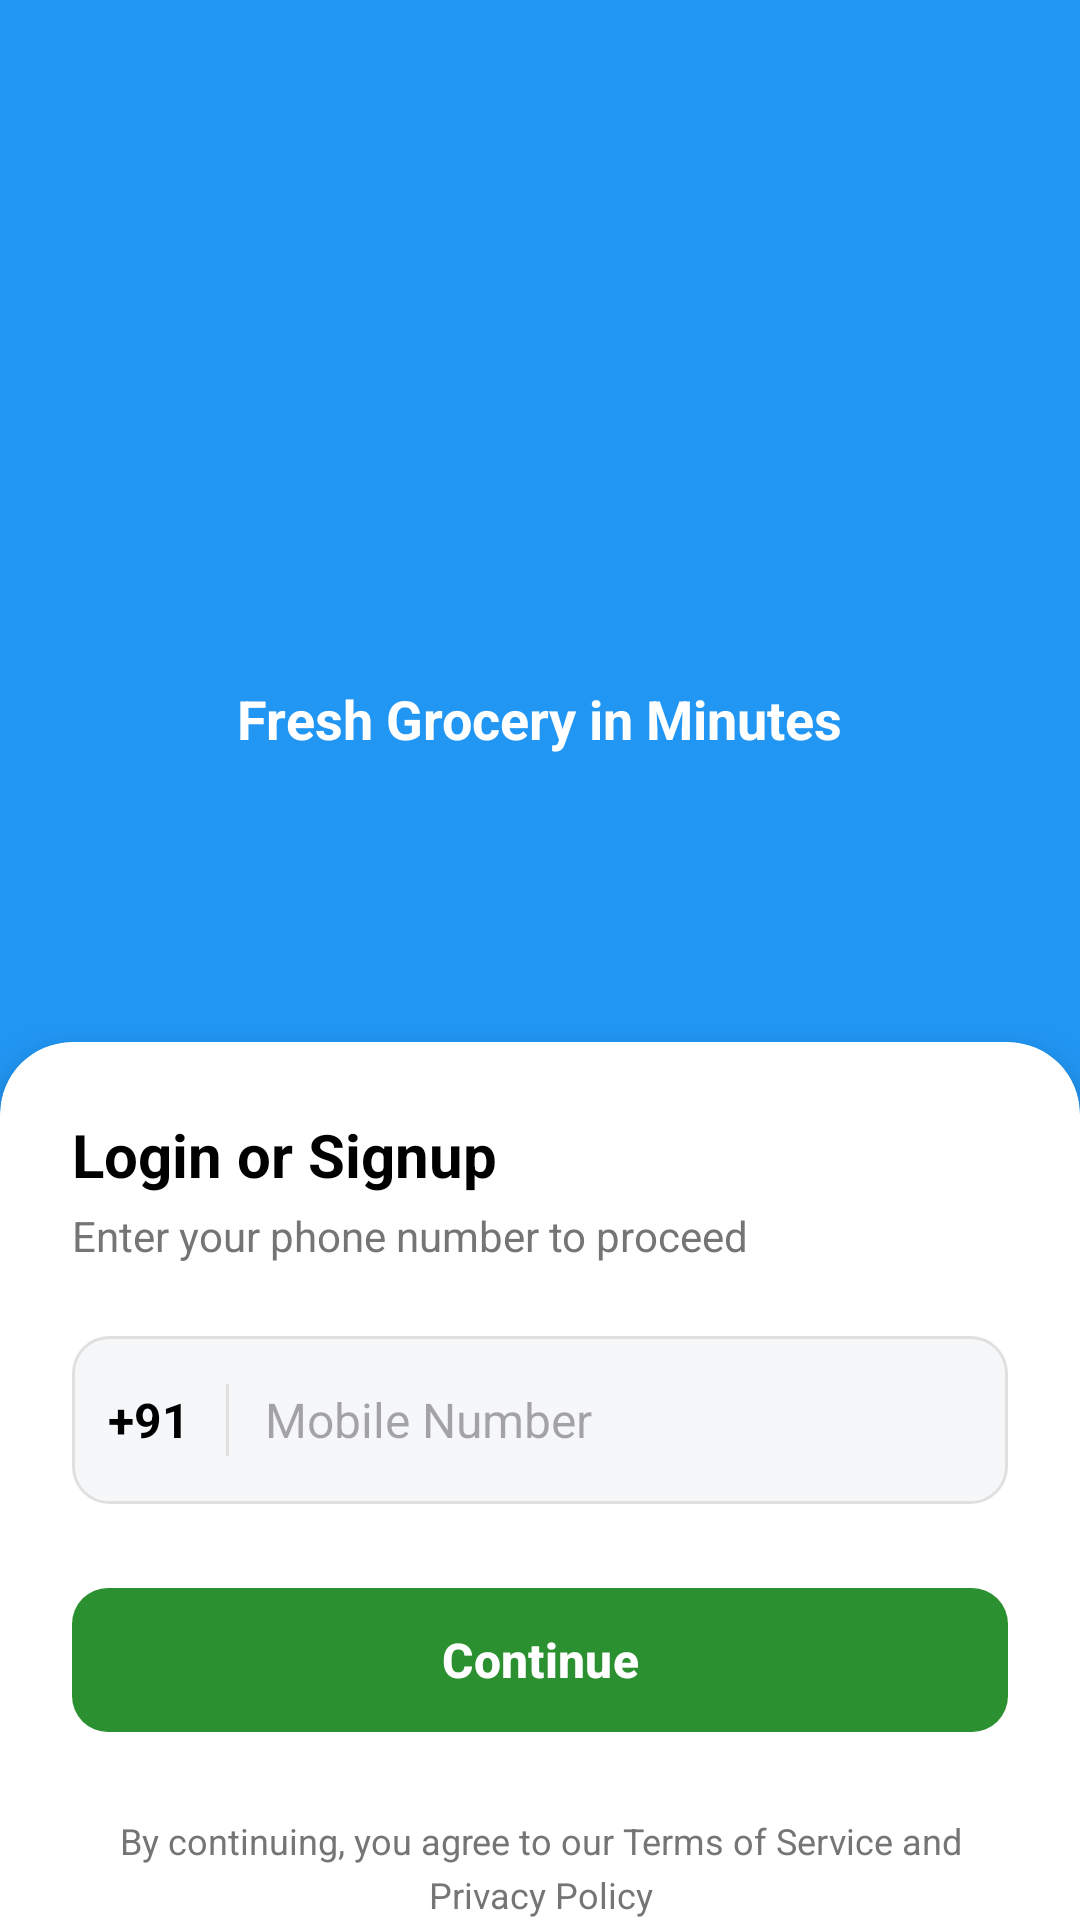

The Android layout XML behind this screen, and the referenced resources:
<!-- AndroidManifest.xml: application theme Theme.MyGrocery -->
<!-- res/layout/activity_login.xml -->
<?xml version="1.0" encoding="utf-8"?>
<androidx.constraintlayout.widget.ConstraintLayout
    xmlns:android="http://schemas.android.com/apk/res/android"
    xmlns:app="http://schemas.android.com/apk/res-auto"
    android:layout_width="match_parent"
    android:layout_height="match_parent"
    android:background="@color/action_blue">

    <LinearLayout
        android:id="@+id/layoutBranding"
        android:layout_width="match_parent"
        android:layout_height="0dp"
        android:gravity="center"
        android:orientation="vertical"
        app:layout_constraintBottom_toTopOf="@+id/cardLogin"
        app:layout_constraintTop_toTopOf="parent">

        <ImageView
            android:layout_width="120dp"
            android:layout_height="120dp"
            android:src="@drawable/ic_launcher_background" />

        <TextView
            android:layout_width="wrap_content"
            android:layout_height="wrap_content"
            android:layout_marginTop="12dp"
            android:text="Fresh Grocery in Minutes"
            android:textColor="@color/white"
            android:textSize="18sp"
            android:textStyle="bold" />
    </LinearLayout>

    <androidx.cardview.widget.CardView
        android:id="@+id/cardLogin"
        android:layout_width="match_parent"
        android:layout_height="wrap_content"
        app:cardCornerRadius="24dp"
        app:cardElevation="8dp"
        android:layout_marginBottom="-24dp"
        app:layout_constraintBottom_toBottomOf="parent">

        <LinearLayout
            android:layout_width="match_parent"
            android:layout_height="wrap_content"
            android:orientation="vertical"
            android:padding="24dp"
            android:paddingBottom="48dp">

            <TextView
                android:layout_width="wrap_content"
                android:layout_height="wrap_content"
                android:text="Login or Signup"
                android:textColor="@color/black"
                android:textSize="20sp"
                android:textStyle="bold" />

            <TextView
                android:layout_width="wrap_content"
                android:layout_height="wrap_content"
                android:layout_marginTop="4dp"
                android:text="Enter your phone number to proceed"
                android:textColor="@color/gray"
                android:textSize="14sp" />

            <LinearLayout
                android:layout_width="match_parent"
                android:layout_height="56dp"
                android:layout_marginTop="24dp"
                android:background="@drawable/bg_otp_box"
                android:gravity="center_vertical"
                android:orientation="horizontal"
                android:paddingStart="12dp">

                <TextView
                    android:layout_width="wrap_content"
                    android:layout_height="wrap_content"
                    android:text="+91"
                    android:textColor="@color/black"
                    android:textSize="16sp"
                    android:textStyle="bold" />

                <View
                    android:layout_width="1dp"
                    android:layout_height="24dp"
                    android:layout_marginHorizontal="12dp"
                    android:background="#E0E0E0" />

                <EditText
                    android:id="@+id/etPhoneNumber"
                    android:layout_width="match_parent"
                    android:layout_height="match_parent"
                    android:background="@null"
                    android:hint="Mobile Number"
                    android:inputType="phone"
                    android:maxLength="10"
                    android:textSize="16sp" />
            </LinearLayout>

            <com.google.android.material.button.MaterialButton
                android:id="@+id/btnContinue"
                android:layout_width="match_parent"
                android:layout_height="56dp"
                android:layout_marginTop="24dp"
                android:text="Continue"
                android:textAllCaps="false"
                android:textSize="16sp"
                android:textStyle="bold"
                app:cornerRadius="12dp" />

            <TextView
                android:id="@+id/tvPolicy"
                android:layout_width="match_parent"
                android:layout_height="wrap_content"
                android:layout_marginTop="24dp"
                android:gravity="center"
                android:lineSpacingExtra="4dp"
                android:text="By continuing, you agree to our Terms of Service and Privacy Policy"
                android:textColor="@color/gray"
                android:textSize="12sp" />

        </LinearLayout>
    </androidx.cardview.widget.CardView>

    <ProgressBar
        android:id="@+id/progressBar"
        android:layout_width="wrap_content"
        android:layout_height="wrap_content"
        android:visibility="gone"
        android:indeterminateTint="@color/white"
        app:layout_constraintBottom_toBottomOf="parent"
        app:layout_constraintEnd_toEndOf="parent"
        app:layout_constraintStart_toStartOf="parent"
        app:layout_constraintTop_toTopOf="parent" />

</androidx.constraintlayout.widget.ConstraintLayout>
<!-- resources referenced by this layout -->
<resources>
  <color name="action_blue">#2196F3</color>
  <color name="black">#FF000000</color>
  <color name="gray">#757575</color>
  <color name="white">#FFFFFFFF</color>
  <!-- drawable bg_otp_box (drawable) -->
  <?xml version="1.0" encoding="utf-8"?>
  <selector xmlns:android="http://schemas.android.com/apk/res/android">
  
      <item android:state_focused="true">
          <shape android:shape="rectangle">
              <corners android:radius="12dp" />
              <solid android:color="@color/white" />
              <stroke
                  android:width="2dp"
                  android:color="@color/action_blue" />
          </shape>
      </item>
  
      <item>
          <shape android:shape="rectangle">
              <corners android:radius="12dp" />
              <solid android:color="#F5F7F9" /> <stroke
              android:width="1dp"
              android:color="#E0E0E0" />
          </shape>
      </item>
  
  </selector>
  <style name="Theme.MyGrocery" parent="Base.Theme.MyGrocery" />
  <style name="Base.Theme.MyGrocery" parent="Theme.Material3.DayNight.NoActionBar">
          <item name="colorPrimary">@color/primaryColor</item>
          <item name="colorPrimaryDark">@color/primaryDark</item>
          <item name="colorAccent">#009D05</item>
  
          <item name="android:windowContentTransitions">true</item>
          <item name="android:windowSharedElementEnterTransition">@android:transition/move</item>
          <item name="android:windowSharedElementExitTransition">@android:transition/move</item>
      </style>
  <color name="primaryColor">#2B902F</color>
  <color name="primaryDark">#09610D</color>
</resources>
